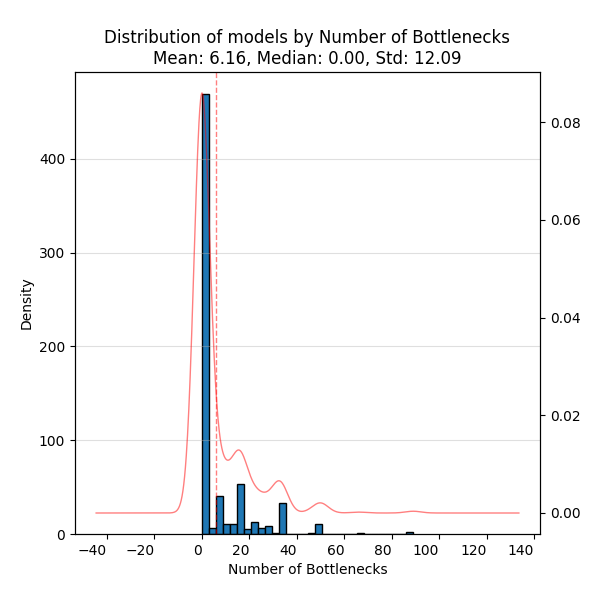

The table this chart was drawn from, first rows:
, Value
count, 671.0
mean, 6.159
std, 12.09
min, 0.0
25%, 0.0
50%, 0.0
75%, 8.0
max, 89.0
